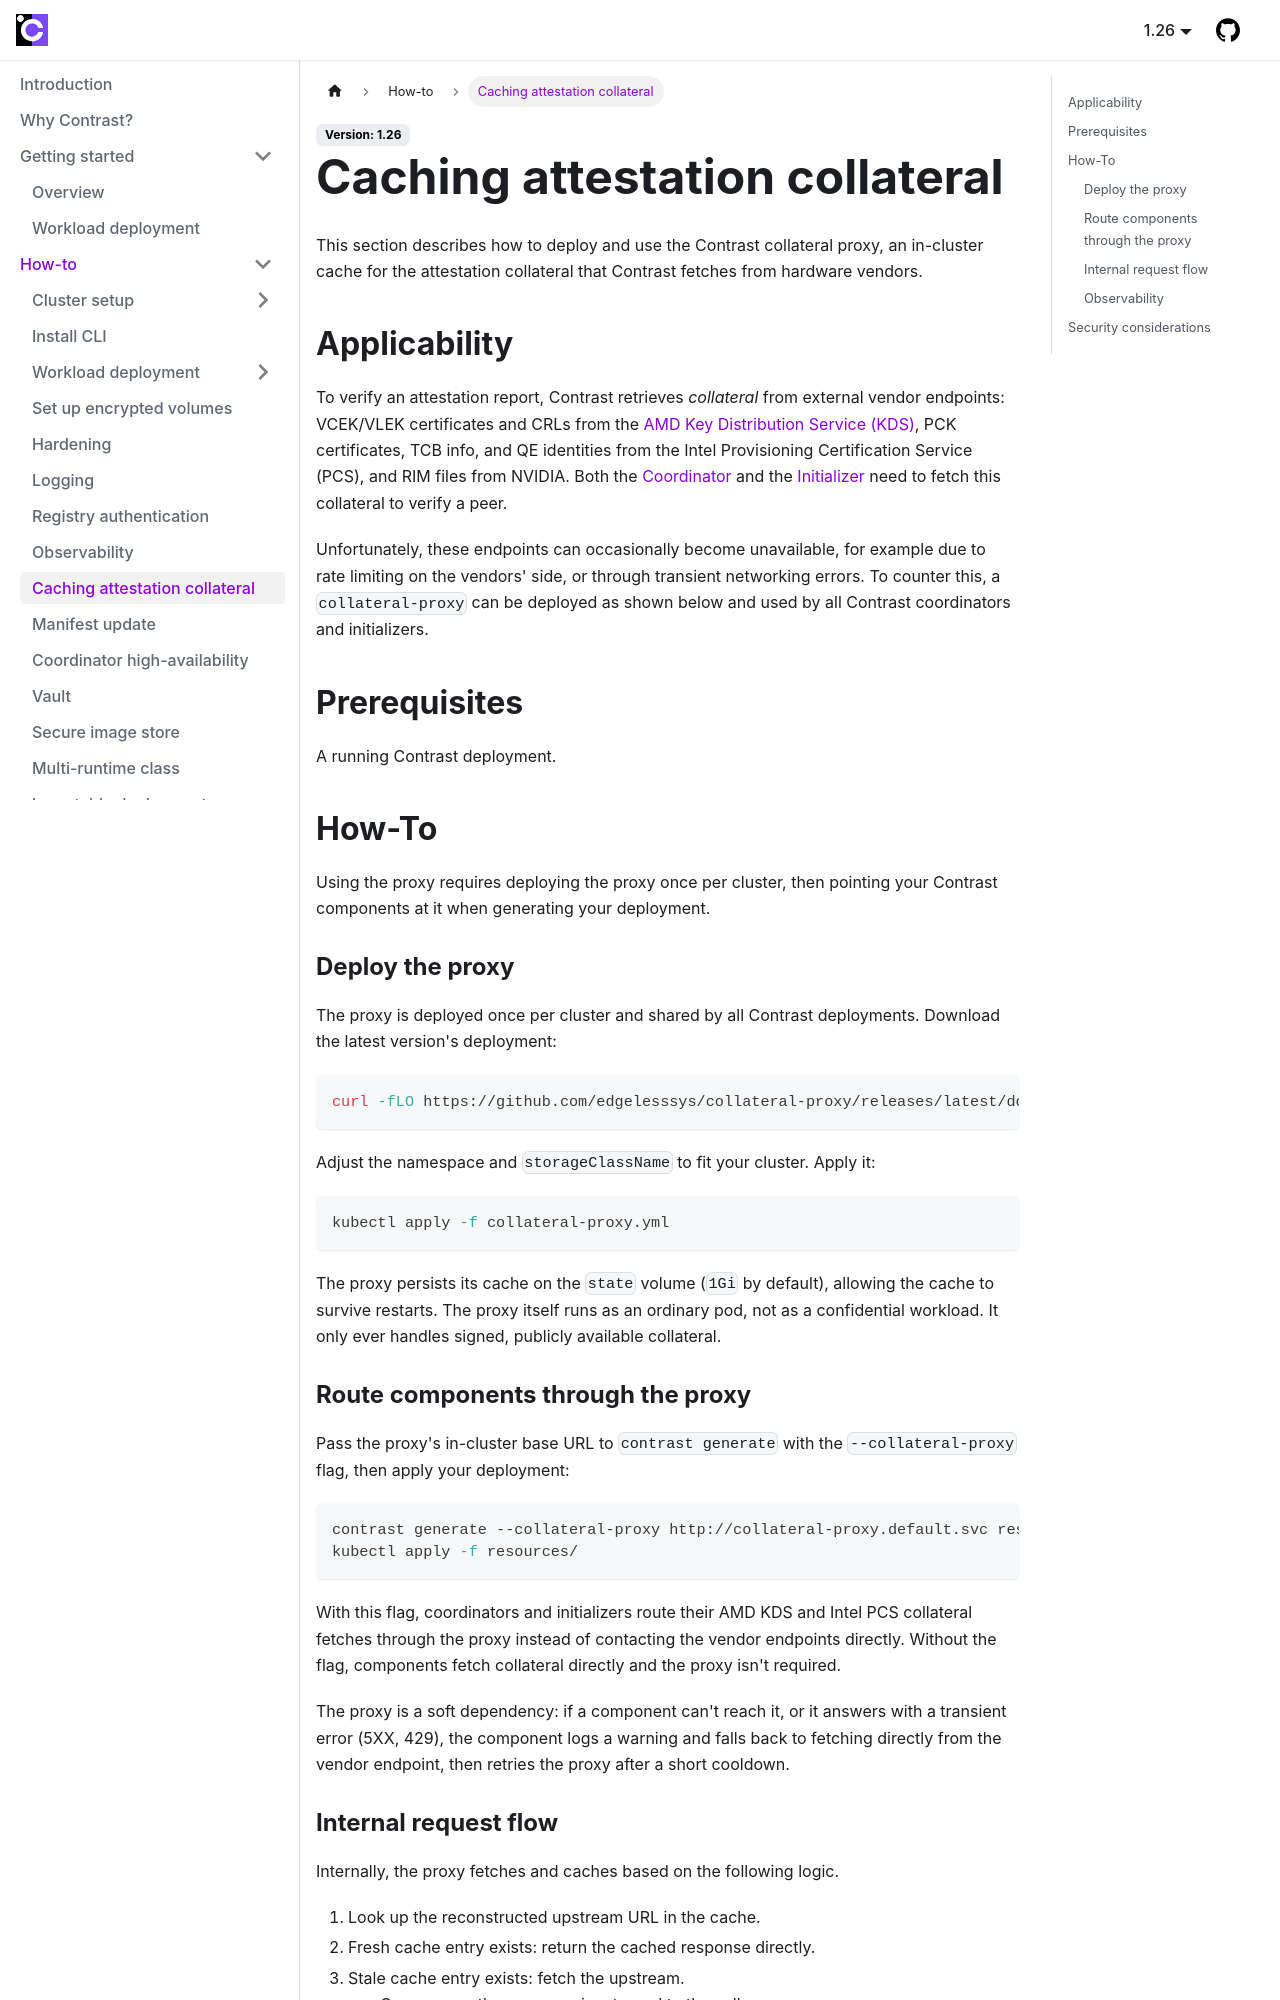

repository: edgelesssys/contrast · page: howto/collateral-proxy.html · generator: docusaurus

# Caching attestation collateral

This section describes how to deploy and use the Contrast collateral proxy, an in-cluster cache for the attestation collateral that Contrast fetches from hardware vendors.

## Applicability

To verify an attestation report, Contrast retrieves *collateral* from external vendor endpoints:
VCEK/VLEK certificates and CRLs from the [AMD Key Distribution Service (KDS)](../architecture/attestation/amd-details.md#attestation-report),
PCK certificates, TCB info, and QE identities from the Intel Provisioning Certification Service (PCS), and RIM files from NVIDIA.
Both the [Coordinator](../architecture/components/coordinator.md) and the [Initializer](../architecture/components/initializer.md) need to fetch this collateral to verify a peer.

Unfortunately, these endpoints can occasionally become unavailable, for example due to rate limiting on the vendors' side, or through transient networking errors.
To counter this, a `collateral-proxy` can be deployed as shown below and used by all Contrast coordinators and initializers.

## Prerequisites

A running Contrast deployment.

## How-To

Using the proxy requires deploying the proxy once per cluster, then pointing your Contrast components at it when generating your deployment.

### Deploy the proxy

The proxy is deployed once per cluster and shared by all Contrast deployments.
Download the latest version's deployment:

```sh
curl -fLO https://github.com/edgelesssys/collateral-proxy/releases/latest/download/collateral-proxy.yml
```

Adjust the namespace and `storageClassName` to fit your cluster.
Apply it:

```bash
kubectl apply -f collateral-proxy.yml
```

The proxy persists its cache on the `state` volume (`1Gi` by default), allowing the cache to survive restarts.
The proxy itself runs as an ordinary pod, not as a confidential workload.
It only ever handles signed, publicly available collateral.

### Route components through the proxy

Pass the proxy's in-cluster base URL to `contrast generate` with the `--collateral-proxy` flag, then apply your deployment:

```bash
contrast generate --collateral-proxy http://collateral-proxy.default.svc resources/
kubectl apply -f resources/
```

With this flag, coordinators and initializers route their AMD KDS and Intel PCS collateral fetches through the proxy instead of contacting the vendor endpoints directly.
Without the flag, components fetch collateral directly and the proxy isn't required.

The proxy is a soft dependency: if a component can't reach it, or it answers with a transient error (5XX, 429), the component logs a warning and falls back to fetching directly from the vendor endpoint, then retries the proxy after a short cooldown.
